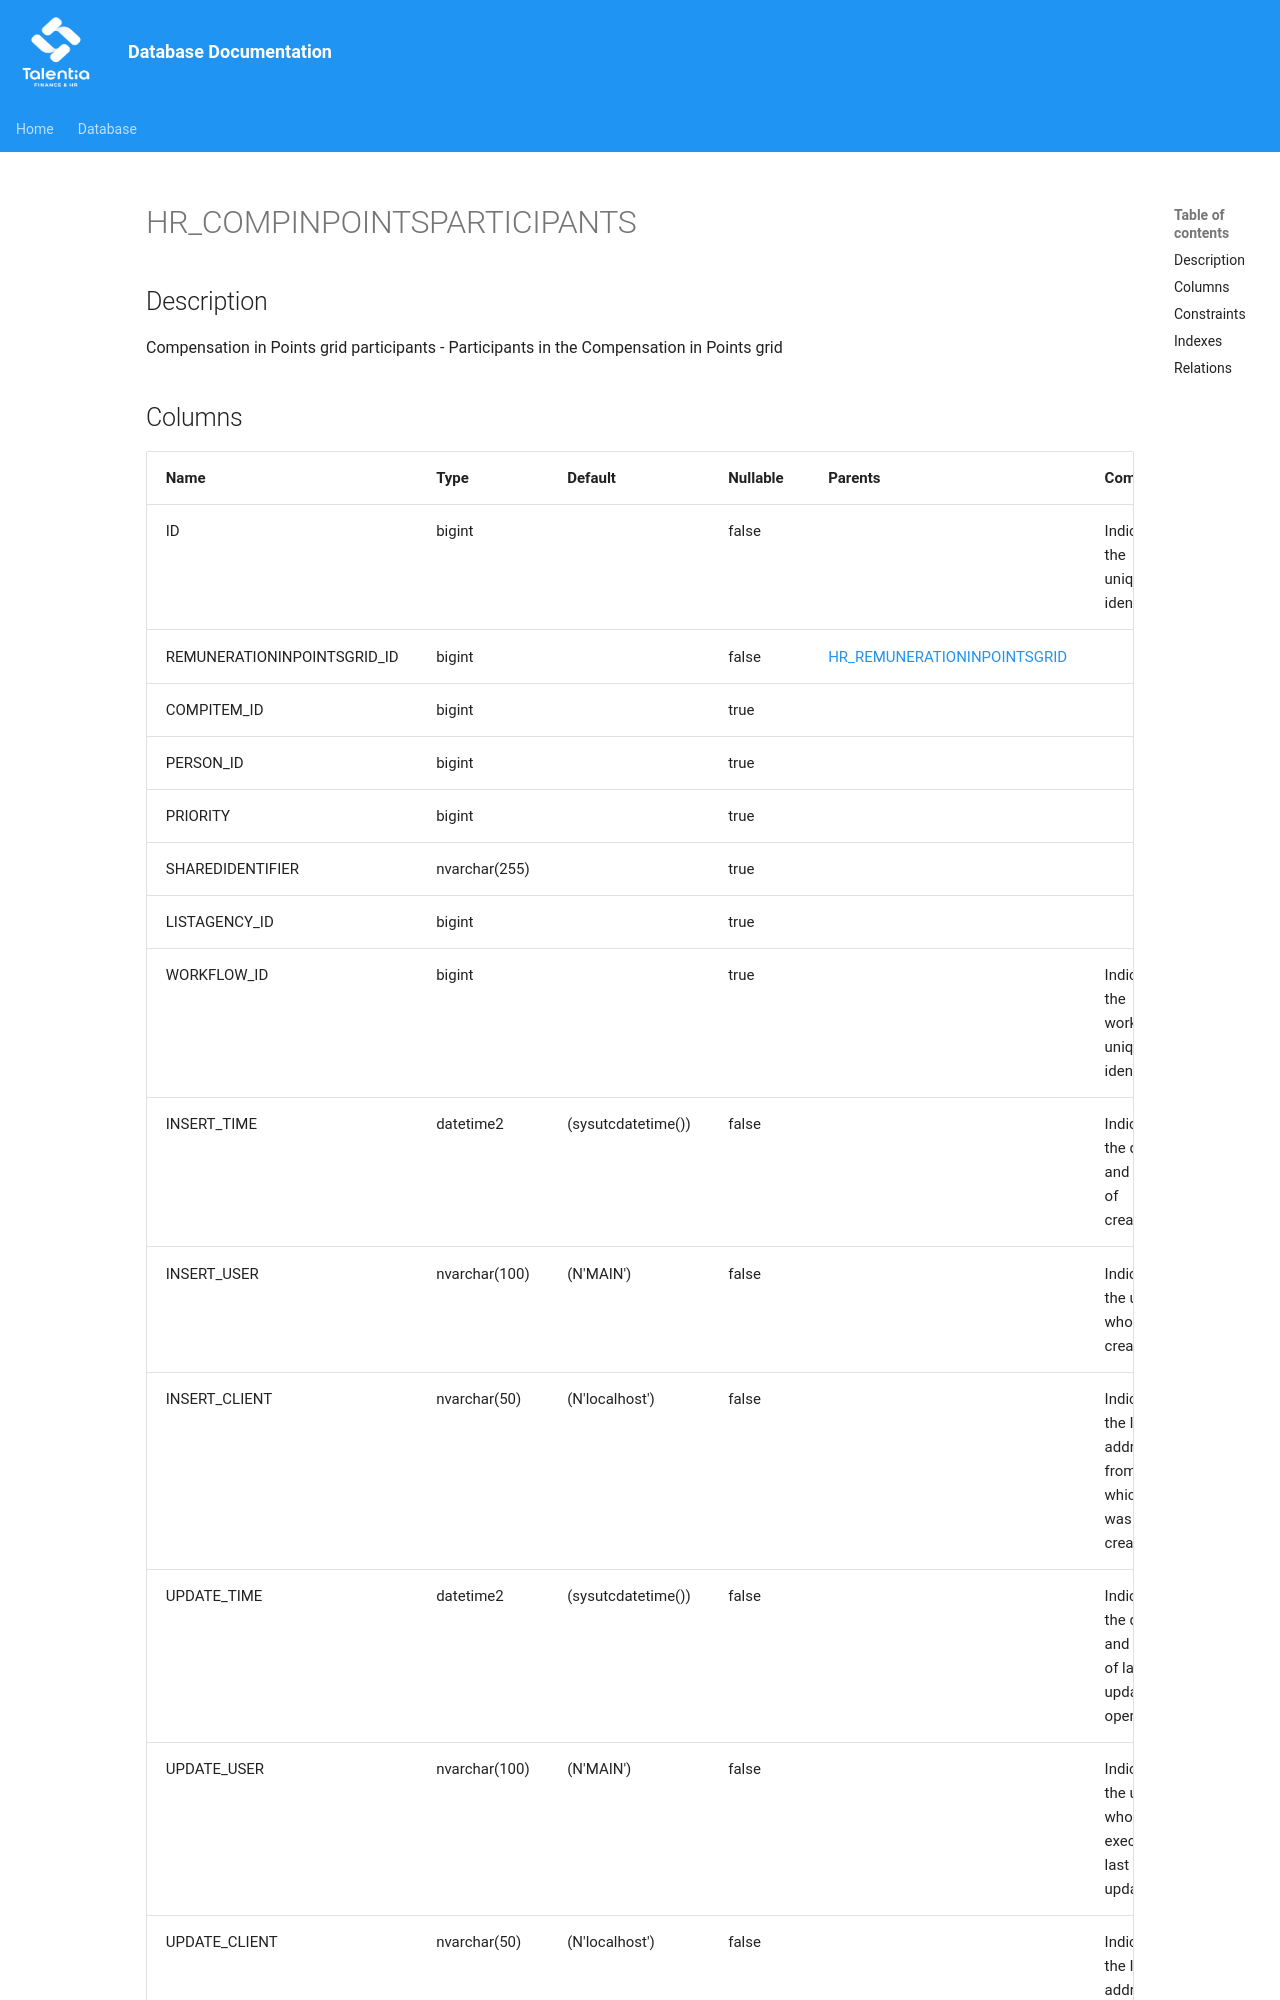

repository: giovanniporcelli/documentazione-db · page: schema/HR_COMPINPOINTSPARTICIPANTS/index.html · generator: mkdocs

# HR_COMPINPOINTSPARTICIPANTS

## Description

Compensation in Points grid participants  - Participants in the Compensation in Points grid

## Columns

| Name | Type | Default | Nullable | Parents | Comment |
| ---- | ---- | ------- | -------- | ------- | ------- |
| ID | bigint |  | false |  | Indicates the unique identifier |
| REMUNERATIONINPOINTSGRID_ID | bigint |  | false | [HR_REMUNERATIONINPOINTSGRID](HR_REMUNERATIONINPOINTSGRID.md) |  |
| COMPITEM_ID | bigint |  | true |  |  |
| PERSON_ID | bigint |  | true |  |  |
| PRIORITY | bigint |  | true |  |  |
| SHAREDIDENTIFIER | nvarchar(255) |  | true |  |  |
| LISTAGENCY_ID | bigint |  | true |  |  |
| WORKFLOW_ID | bigint |  | true |  | Indicates the workflow unique identifier |
| INSERT_TIME | datetime2 | (sysutcdatetime()) | false |  | Indicates the date and time of creation |
